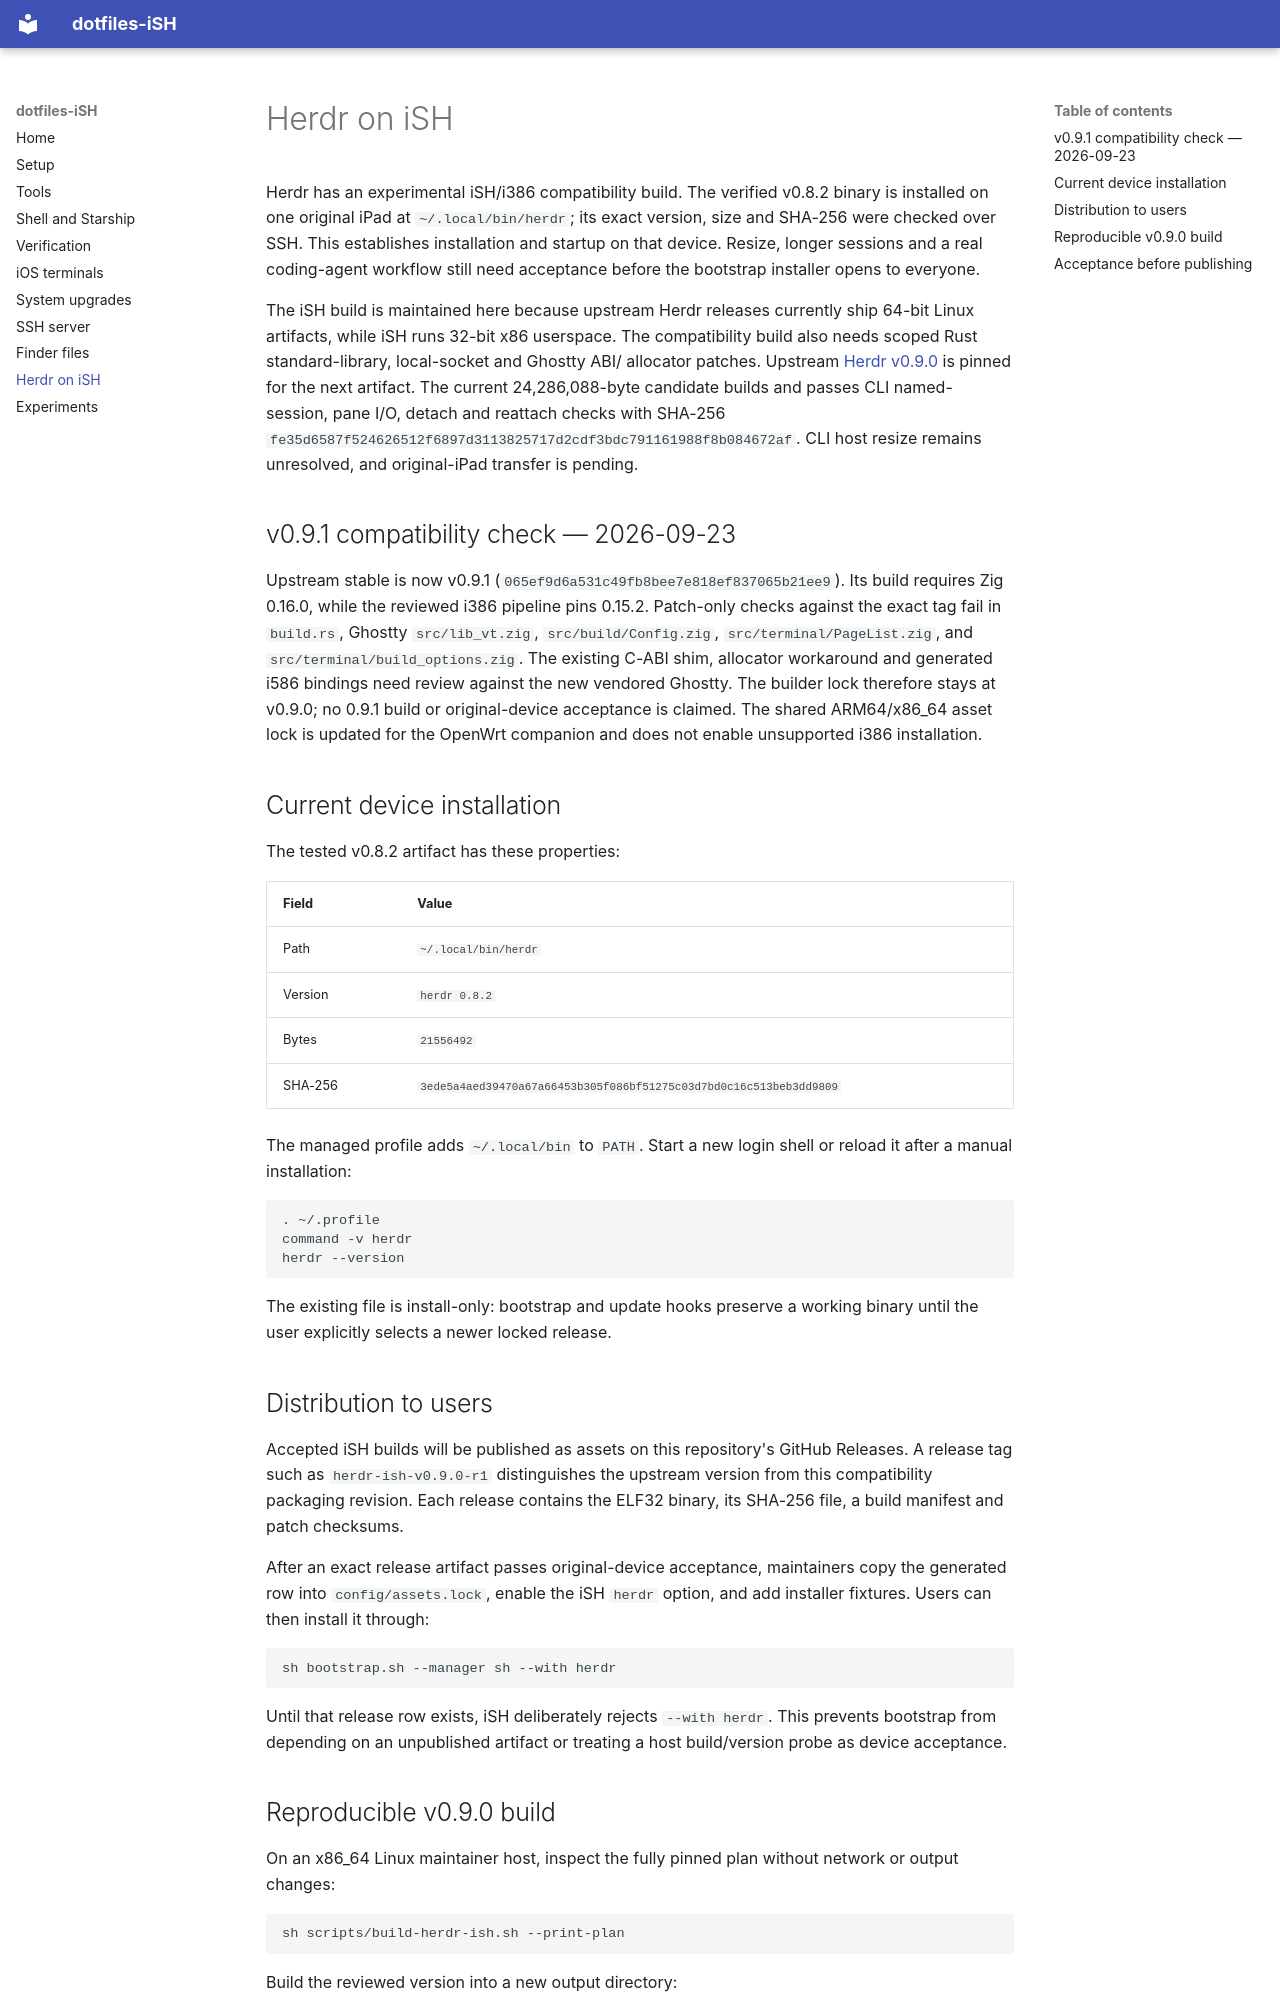

repository: daviddwlee84/dotfiles-iSH · page: herdr-ish/index.html · generator: mkdocs

# Herdr on iSH

Herdr has an experimental iSH/i386 compatibility build. The verified v0.8.2
binary is installed on one original iPad at `~/.local/bin/herdr`; its exact
version, size and SHA-256 were checked over SSH. This establishes installation
and startup on that device. Resize, longer sessions and a real coding-agent
workflow still need acceptance before the bootstrap installer opens to everyone.

The iSH build is maintained here because upstream Herdr releases currently ship
64-bit Linux artifacts, while iSH runs 32-bit x86 userspace. The compatibility
build also needs scoped Rust standard-library, local-socket and Ghostty ABI/
allocator patches. Upstream [Herdr v0.9.0](https://github.com/herdrdev/herdr/releases/tag/v0.9.0)
is pinned for the next artifact. The current 24,286,088-byte candidate builds and
passes CLI named-session, pane I/O, detach and reattach checks with SHA-256
`fe35d6587f524626512f6897d3113825717d2cdf3bdc791161988f8b084672af`.
CLI host resize remains unresolved, and original-iPad transfer is pending.

## v0.9.1 compatibility check — 2026-09-23

Upstream stable is now v0.9.1 (`065ef9d6a531c49fb8bee7e818ef837065b21ee9`).
Its build requires Zig 0.16.0, while the reviewed i386 pipeline pins 0.15.2.
Patch-only checks against the exact tag fail in `build.rs`, Ghostty
`src/lib_vt.zig`, `src/build/Config.zig`, `src/terminal/PageList.zig`, and
`src/terminal/build_options.zig`. The existing C-ABI shim, allocator workaround
and generated i586 bindings need review against the new vendored Ghostty.
The builder lock therefore stays at v0.9.0; no 0.9.1 build or original-device
acceptance is claimed. The shared ARM64/x86_64 asset lock is updated for the
OpenWrt companion and does not enable unsupported i386 installation.

## Current device installation

The tested v0.8.2 artifact has these properties:

| Field | Value |
|---|---|
| Path | `~/.local/bin/herdr` |
| Version | `herdr 0.8.2` |
| Bytes | `21556492` |
| SHA-256 | `3ede5a4aed39470a67a66453b305f086bf51275c03d7bd0c16c513beb3dd9809` |

The managed profile adds `~/.local/bin` to `PATH`. Start a new login shell or
reload it after a manual installation:

```sh
. ~/.profile
command -v herdr
herdr --version
```

The existing file is install-only: bootstrap and update hooks preserve a working
binary until the user explicitly selects a newer locked release.

## Distribution to users

Accepted iSH builds will be published as assets on this repository's GitHub
Releases. A release tag such as `herdr-ish-v0.9.0-r1` distinguishes the upstream
version from this compatibility packaging revision. Each release contains the
ELF32 binary, its SHA-256 file, a build manifest and patch checksums.

After an exact release artifact passes original-device acceptance, maintainers
copy the generated row into `config/assets.lock`, enable the iSH `herdr` option,
and add installer fixtures. Users can then install it through:

```sh
sh bootstrap.sh --manager sh --with herdr
```

Until that release row exists, iSH deliberately rejects `--with herdr`. This
prevents bootstrap from depending on an unpublished artifact or treating a host
build/version probe as device acceptance.
